Image classification data set "Alzheimer_s Dataset" (Asik007/BME240_ML on GitHub). Class labels (4): mild demented, moderate demented, non demented, very mild demented.

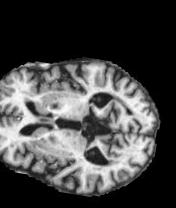
Label: very mild demented

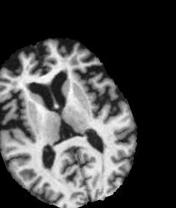
Label: mild demented

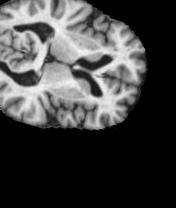
Label: non demented

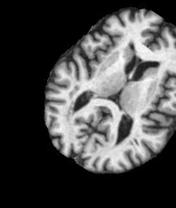
Label: very mild demented

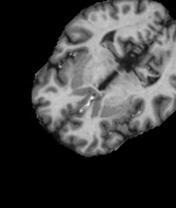
Label: non demented

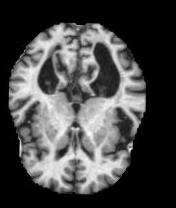
Label: mild demented
